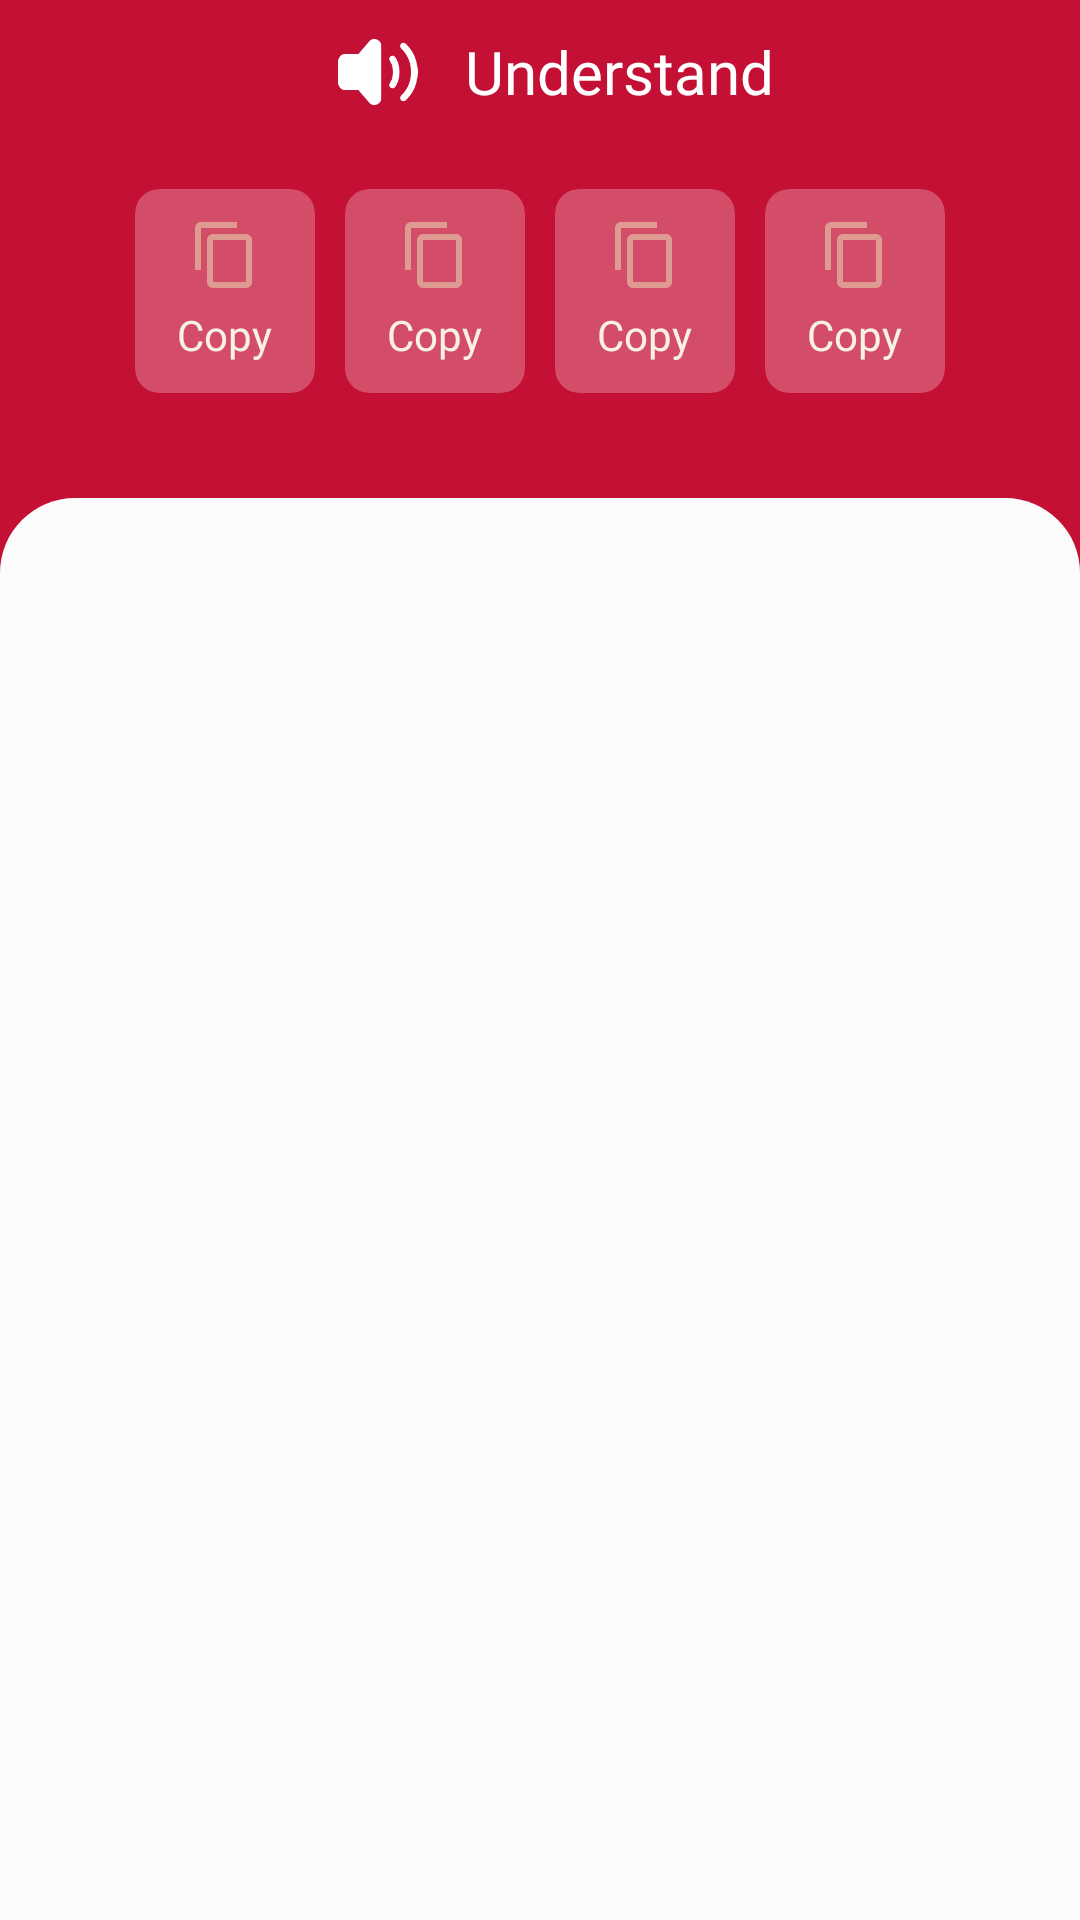

Layout XML and referenced resources for this Android screen:
<!-- AndroidManifest.xml: application theme Theme.DictionaryWithCoroutines -->
<!-- res/layout/fragment_search.xml -->
<LinearLayout xmlns:android="http://schemas.android.com/apk/res/android"
    xmlns:app="http://schemas.android.com/apk/res-auto"
    xmlns:tools="http://schemas.android.com/tools"
    android:layout_width="match_parent"
    android:layout_height="match_parent"
    android:background="@color/bg_color"
    android:orientation="vertical"
    tools:context="com.brightfuture.fragments.SearchFragment">

    <LinearLayout
        android:id="@+id/searchLayout"
        android:layout_width="match_parent"
        android:layout_height="match_parent"
        android:background="@color/red_four"
        android:orientation="vertical">

        <LinearLayout
            android:layout_width="match_parent"
            android:layout_height="wrap_content"
            android:layout_gravity="center"
            android:orientation="vertical">

            <LinearLayout
                android:id="@+id/soundsLayout"
                android:layout_width="match_parent"
                android:layout_height="wrap_content"
                android:layout_gravity="center"
                android:gravity="center"
                android:orientation="horizontal">

                <com.google.android.material.card.MaterialCardView
                    android:id="@+id/cvSound"
                    android:layout_width="48dp"
                    android:layout_height="48dp"
                    android:layout_gravity="center"
                    android:layout_marginEnd="5dp"
                    android:clickable="true"
                    android:focusable="true"
                    app:cardBackgroundColor="@android:color/transparent"
                    app:cardCornerRadius="50dp"
                    app:rippleColor="@color/ripple_color"
                    app:strokeWidth="0dp">

                    <ImageView
                        android:id="@+id/imgAudio"
                        android:layout_width="match_parent"
                        android:layout_height="match_parent"
                        android:layout_gravity="center"
                        android:contentDescription="@null"
                        android:scaleX="0.55"
                        android:scaleY="0.55"
                        android:src="@drawable/sound_fill"
                        android:tintMode="src_in" />
                </com.google.android.material.card.MaterialCardView>

                <TextView
                    android:id="@+id/tvWord"
                    android:layout_width="wrap_content"
                    android:layout_height="match_parent"
                    android:layout_gravity="center"
                    android:fontFamily="@font/roboto_slab_bold"
                    android:gravity="center"
                    android:text="@string/understand"
                    android:textColor="@color/white"
                    android:textSize="20sp" />
            </LinearLayout>

            <androidx.constraintlayout.widget.ConstraintLayout
                android:layout_width="match_parent"
                android:layout_height="wrap_content"
                android:layout_gravity="center"
                android:layout_marginStart="45dp"
                android:layout_marginTop="15dp"
                android:layout_marginEnd="45dp"
                android:layout_marginBottom="35dp">

                <include
                    android:id="@+id/fontLayout"
                    layout="@layout/item_word_management_func_search"
                    android:layout_width="0dp"
                    android:layout_height="wrap_content"
                    android:layout_marginEnd="5dp"
                    app:layout_constraintBottom_toBottomOf="parent"
                    app:layout_constraintEnd_toStartOf="@id/copyLayout"
                    app:layout_constraintStart_toStartOf="parent"
                    app:layout_constraintTop_toTopOf="parent" />

                <include
                    android:id="@+id/copyLayout"
                    layout="@layout/item_word_management_func_search"
                    android:layout_width="0dp"
                    android:layout_height="wrap_content"
                    android:layout_marginStart="5dp"
                    android:layout_marginEnd="5dp"
                    app:layout_constraintBottom_toBottomOf="parent"
                    app:layout_constraintEnd_toStartOf="@id/bookmarkLayout"
                    app:layout_constraintStart_toEndOf="@id/fontLayout"
                    app:layout_constraintTop_toTopOf="parent" />

                <include
                    android:id="@+id/bookmarkLayout"
                    layout="@layout/item_word_management_func_search"
                    android:layout_width="0dp"
                    android:layout_height="wrap_content"
                    android:layout_marginStart="5dp"
                    android:layout_marginEnd="5dp"
                    app:layout_constraintBottom_toBottomOf="parent"
                    app:layout_constraintEnd_toStartOf="@id/shareLayout"
                    app:layout_constraintStart_toEndOf="@id/copyLayout"
                    app:layout_constraintTop_toTopOf="parent" />

                <include
                    android:id="@+id/shareLayout"
                    layout="@layout/item_word_management_func_search"
                    android:layout_width="0dp"
                    android:layout_height="wrap_content"
                    android:layout_marginStart="5dp"
                    app:layout_constraintBottom_toBottomOf="parent"
                    app:layout_constraintEnd_toEndOf="parent"
                    app:layout_constraintStart_toEndOf="@id/bookmarkLayout"
                    app:layout_constraintTop_toTopOf="parent" />
            </androidx.constraintlayout.widget.ConstraintLayout>
        </LinearLayout>

        <LinearLayout
            android:id="@+id/wordLayout"
            android:layout_width="match_parent"
            android:layout_height="match_parent"
            android:layout_gravity="center"
            android:background="@drawable/bg_word_layout"
            android:orientation="vertical">

            <androidx.recyclerview.widget.RecyclerView
                android:id="@+id/rvWordsSearched"
                android:layout_width="match_parent"
                android:layout_height="wrap_content"
                android:layout_gravity="center"
                android:layout_marginTop="15dp"
                android:orientation="vertical"
                app:layoutManager="androidx.recyclerview.widget.LinearLayoutManager"
                tools:listitem="@layout/item_word" />
        </LinearLayout>
    </LinearLayout>

    <ImageView
        android:id="@+id/imgEmpty"
        android:layout_width="match_parent"
        android:layout_height="match_parent"
        android:layout_gravity="center"
        android:adjustViewBounds="true"
        android:contentDescription="@null"
        android:scaleX="0.7"
        android:scaleY="0.7"
        android:src="@drawable/empty"
        android:visibility="gone" />

</LinearLayout>
<!-- res/layout/item_word_management_func_search.xml (included above) -->
<?xml version="1.0" encoding="utf-8"?>
<LinearLayout xmlns:android="http://schemas.android.com/apk/res/android"
    xmlns:app="http://schemas.android.com/apk/res-auto"
    android:layout_width="match_parent"
    android:layout_height="wrap_content"
    android:orientation="vertical">

    <com.google.android.material.card.MaterialCardView
        android:id="@+id/cvWordFunction"
        android:layout_width="match_parent"
        android:layout_height="match_parent"
        android:layout_gravity="center"
        android:clickable="true"
        android:focusable="true"
        app:rippleColor="@color/brown"
        app:cardBackgroundColor="@color/white_25"
        app:cardCornerRadius="8dp"
        app:strokeWidth="0dp">

        <LinearLayout
            android:layout_width="match_parent"
            android:paddingStart="5dp"
            android:paddingEnd="5dp"
            android:layout_height="match_parent"
            android:orientation="vertical"
            android:paddingTop="10dp"
            android:paddingBottom="10dp">

            <ImageView
                android:id="@+id/imgWordFunction"
                android:layout_width="match_parent"
                android:layout_height="match_parent"
                android:layout_gravity="center"
                android:contentDescription="@null"
                android:src="@drawable/copy_word"
                app:tint="@color/light_yellow" />

            <TextView
                android:id="@+id/tvWordFunction"
                android:layout_width="wrap_content"
                android:layout_height="wrap_content"
                android:layout_gravity="center"
                android:layout_marginTop="5dp"
                android:fontFamily="@font/roboto_slab"
                android:gravity="center"
                android:text="@string/copy"
                android:textColor="@color/light_brown"
                android:textSize="14sp" />
        </LinearLayout>
    </com.google.android.material.card.MaterialCardView>
</LinearLayout>
<!-- res/layout/item_word.xml (included above) -->
<?xml version="1.0" encoding="utf-8"?>
<LinearLayout xmlns:android="http://schemas.android.com/apk/res/android"
    xmlns:app="http://schemas.android.com/apk/res-auto"
    android:layout_width="match_parent"
    android:layout_height="wrap_content"
    android:layout_marginTop="5dp"
    android:orientation="vertical">

    <LinearLayout
        android:layout_width="match_parent"
        android:layout_height="match_parent"
        android:orientation="horizontal">

        <TextView
            android:id="@+id/ordinalNumber"
            android:layout_width="wrap_content"
            android:layout_height="match_parent"
            android:layout_gravity="center"
            android:layout_marginStart="15dp"
            android:layout_marginEnd="15dp"
            android:fontFamily="@font/roboto_slab"
            android:text="@string/ordinal_number"
            android:textColor="@color/tv_color"
            android:textSize="18sp"
            android:textStyle="bold" />

        <LinearLayout
            android:layout_width="match_parent"
            android:layout_height="match_parent"
            android:layout_gravity="center"
            android:layout_marginEnd="15dp"
            android:gravity="center"
            android:orientation="vertical">

            <TextView
                android:id="@+id/tvWord"
                android:layout_width="match_parent"
                android:layout_height="wrap_content"
                android:layout_gravity="center"
                android:fontFamily="@font/roboto_slab"
                android:text="@string/understand"
                android:textColor="@color/red_three"
                android:textSize="18sp"
                android:textStyle="bold" />

            <TextView
                android:id="@+id/tvWordDefinition"
                android:layout_width="match_parent"
                android:layout_height="wrap_content"
                android:layout_gravity="center"
                android:layout_marginTop="10dp"
                android:fontFamily="@font/roboto_slab"
                android:lineSpacingExtra="2dp"
                android:text="@string/word_definition"
                android:textColor="@color/tv_color"
                android:textSize="16sp" />

            <TextView
                android:id="@+id/tvWordExample"
                android:layout_width="match_parent"
                android:layout_height="wrap_content"
                android:layout_gravity="center"
                android:layout_marginTop="10dp"
                android:fontFamily="@font/roboto_slab"
                android:lineSpacingExtra="2dp"
                android:text="@string/word_example"
                android:textColor="@color/black_60"
                android:textSize="16sp" />
        </LinearLayout>
    </LinearLayout>

    <com.google.android.material.divider.MaterialDivider
        android:layout_width="match_parent"
        android:layout_gravity="center"
        android:layout_height="1dp"
        android:layout_marginTop="10dp"
        app:dividerColor="@color/light_gray" />

</LinearLayout>
<!-- resources referenced by this layout -->
<resources>
  <color name="bg_color">#FBFBFB</color>
  <color name="black_60">#9914192D</color>
  <color name="brown">#C0A089</color>
  <color name="light_brown">#F8F1E7</color>
  <color name="light_gray">#C2C5CA</color>
  <color name="light_yellow">#E6CEAC</color>
  <color name="red_four">#C41035</color>
  <color name="red_three">#BF1323</color>
  <color name="ripple_color">#33BF1323</color>
  <color name="tv_color">#14192D</color>
  <color name="white">#FFFFFF</color>
  <color name="white_25">#40FFFFFF</color>
  <!-- drawable bg_word_layout (drawable) -->
  <?xml version="1.0" encoding="utf-8"?>
  <shape xmlns:android="http://schemas.android.com/apk/res/android">
      <solid android:color="@color/bg_color" />
      <corners
          android:topLeftRadius="25dp"
          android:topRightRadius="25dp" />
  </shape>
  <!-- drawable copy_word (drawable) -->
  <vector xmlns:android="http://schemas.android.com/apk/res/android"
      android:width="24dp"
      android:height="24dp"
      android:viewportWidth="24"
      android:viewportHeight="24">
    <path
        android:pathData="M16,1H4C2.9,1 2,1.9 2,3V17H4V3H16V1ZM19,5H8C6.9,5 6,5.9 6,7V21C6,22.1 6.9,23 8,23H19C20.1,23 21,22.1 21,21V7C21,5.9 20.1,5 19,5ZM19,21H8V7H19V21Z"
        android:fillColor="@color/black_60"/>
  </vector>
  <!-- drawable sound_fill (drawable) -->
  <vector xmlns:android="http://schemas.android.com/apk/res/android"
      android:width="24dp"
      android:height="24dp"
      android:viewportWidth="24"
      android:viewportHeight="24">
    <path
        android:pathData="M16.4,8.063C17.866,10.063 17.866,13.937 16.4,15.938M19.7,4.125C24.087,8.409 24.113,15.619 19.7,19.875M1,15.329V8.67C1,8.024 1.493,7.5 2.1,7.5H6.045C6.19,7.5 6.334,7.469 6.468,7.41C6.601,7.351 6.722,7.265 6.822,7.157L10.122,3.345C10.815,2.607 12,3.131 12,4.173V19.827C12,20.878 10.801,21.396 10.112,20.644L6.823,16.853C6.723,16.742 6.601,16.654 6.466,16.593C6.33,16.532 6.184,16.501 6.036,16.5H2.1C1.493,16.5 1,15.976 1,15.329Z"
        android:strokeLineJoin="round"
        android:strokeWidth="2"
        android:fillColor="#00000000"
        android:strokeColor="@color/white"
        android:strokeLineCap="round"/>
    <path
        android:pathData="M1.5,8L6.5,7L11.5,3L12,21L6.5,16.5L1.5,15.5V8Z"
        android:fillColor="@color/white"/>
  </vector>
  <string name="copy">Copy</string>
  <string name="ordinal_number">1</string>
  <string name="understand">Understand</string>
  <string name="word_definition">Definition : (obsolete outside circus, acrobatics) To stand underneath,to support.</string>
  <string name="word_example">Example : I understand that you have a package for me?</string>
  <color name="black">#FF000000</color>
  <color name="red_one">#C61D3E</color>
  <color name="bg_card">@color/white</color>
  <style name="CustomNavigationView" parent="Widget.MaterialComponents.NavigationView">
          <item name="itemTextAppearance">@style/NavigationTextStyle</item>
      </style>
  <style name="NavigationTextStyle" parent="TextAppearance.AppCompat.Body1">
          <item name="android:fontFamily">@font/roboto_slab</item>
          <item name="android:textStyle">bold</item>
          <item name="android:textSize">16sp</item>
      </style>
</resources>
